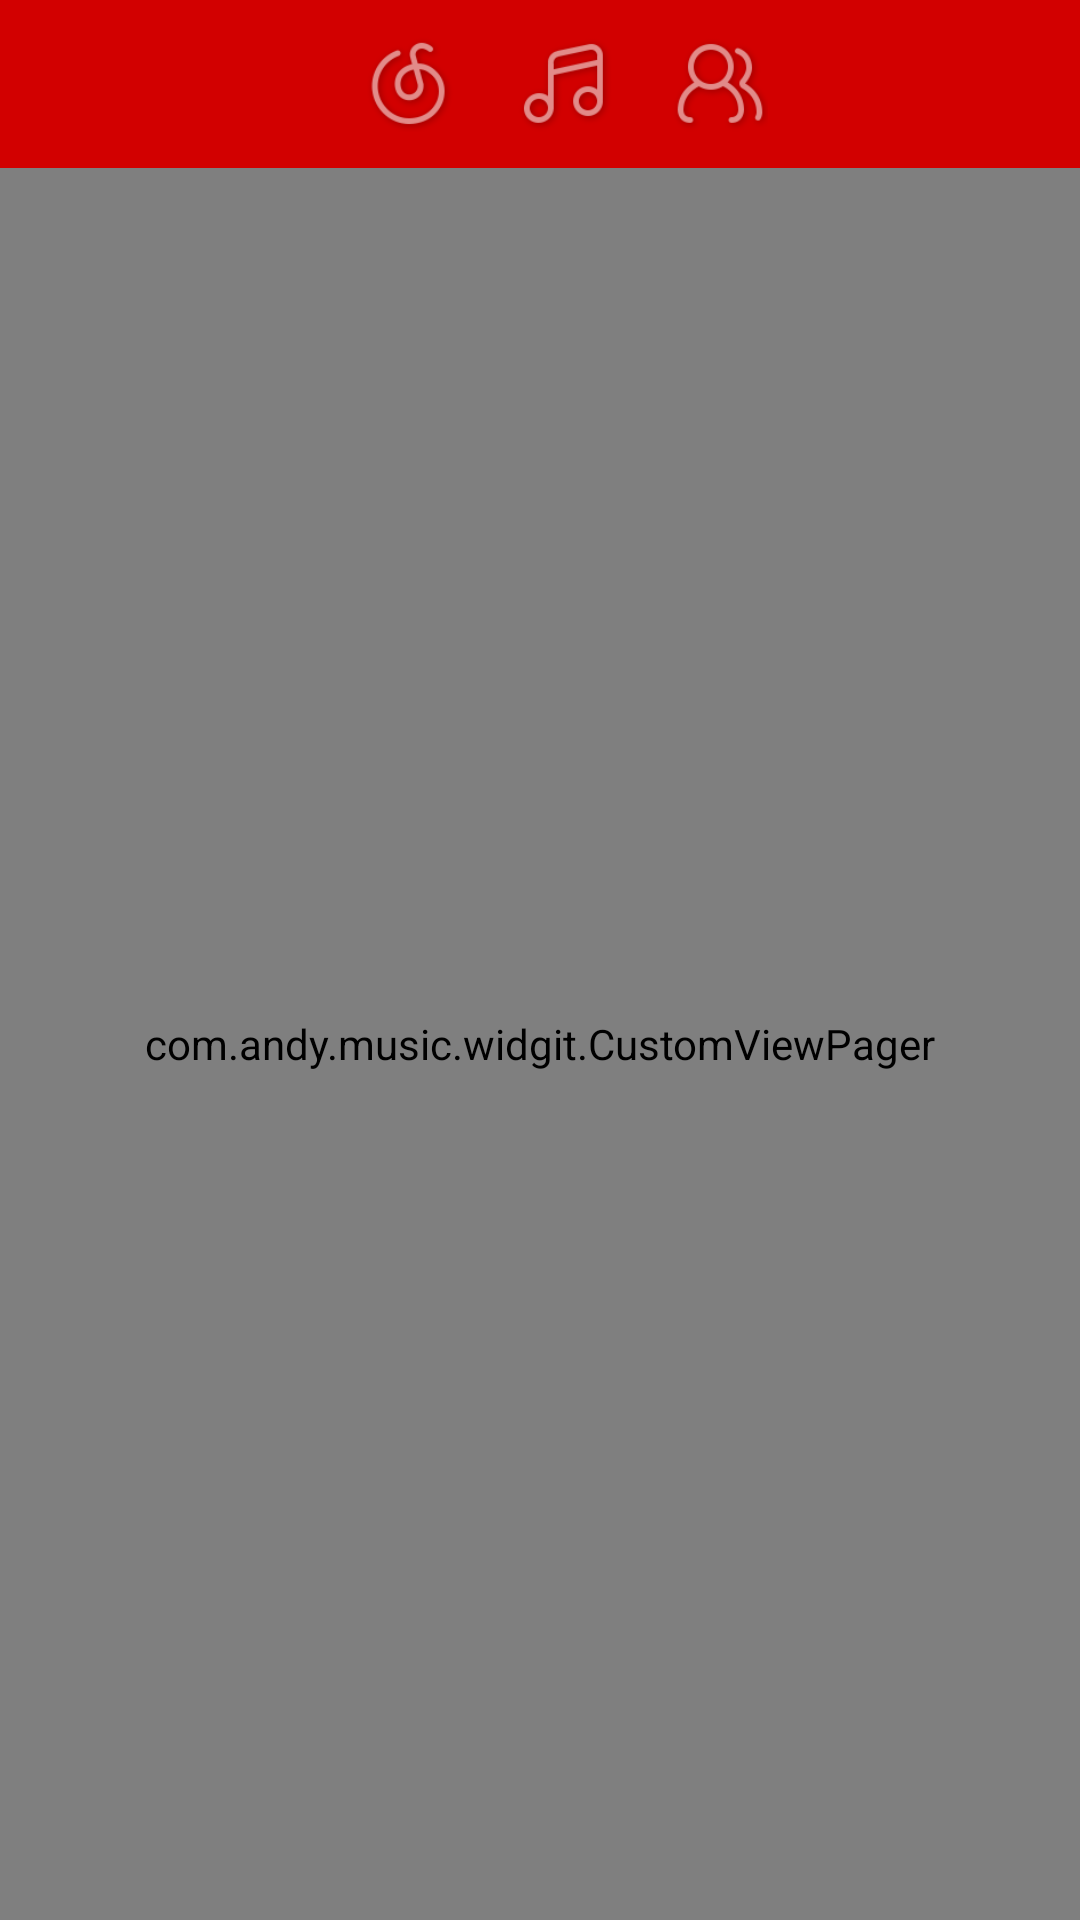

Reconstruct the res/layout file that produces this screen, plus the resources it refers to.
<!-- AndroidManifest.xml: application theme AppTheme.Red -->
<!-- res/layout/activity_main_front.xml -->
<RelativeLayout
    xmlns:android="http://schemas.android.com/apk/res/android"
    android:id="@+id/a"
    android:layout_width="match_parent"
    android:layout_height="match_parent">

    

    <include
        layout="@layout/widgit_toolbar"
        android:layout_width="match_parent"
        android:layout_height="wrap_content" />

    <com.andy.music.widgit.CustomViewPager
        android:layout_below="@+id/toolbar"
        android:id="@+id/main_viewpager"
        android:layout_width="match_parent"
        android:layout_height="match_parent" />
        

    <FrameLayout
        android:layout_alignParentBottom="true"
        android:id="@+id/bottom_container"
        android:layout_width="match_parent"
        android:layout_height="60dp" />

    

</RelativeLayout>
<!-- res/layout/widgit_toolbar.xml (included above) -->
<?xml version="1.0" encoding="utf-8"?>
<android.support.v7.widget.Toolbar
    xmlns:android="http://schemas.android.com/apk/res/android"
    xmlns:app="http://schemas.android.com/apk/res-auto"
    android:id="@+id/toolbar"
    android:layout_width="match_parent"
    android:layout_height="?attr/actionBarSize"
    app:popupTheme="@style/ThemeOverlay.AppCompat.Light"
    android:focusable="true"
    android:focusableInTouchMode="true"
    android:background="@color/toolbar_color_red">

    <LinearLayout

        android:layout_width="wrap_content"
        android:layout_height="match_parent">

        <ImageView
            android:id="@+id/bar_menu"
            style="@style/ToolBarMenuStyle"
            android:layout_alignParentLeft="true"
            android:background="@drawable/actionbar_menu" />

        <View
            android:layout_width="0dp"
            android:layout_height="match_parent"
            android:layout_weight="1" />

        <ImageView
            android:id="@+id/bar_discover"
            style="@style/ToolBarImageStyle"
            android:layout_toLeftOf="@+id/bar_music"
            android:background="@drawable/actionbar_discover"
            android:clickable="true" />

        <ImageView
            android:id="@+id/bar_music"
            style="@style/ToolBarImageStyle"
            android:layout_centerInParent="true"
            android:background="@drawable/actionbar_music"
            android:clickable="true" />

        <ImageView
            android:id="@+id/bar_friends"
            style="@style/ToolBarImageStyle"
            android:layout_toRightOf="@+id/bar_music"
            android:background="@drawable/actionbar_friends"
            android:clickable="true" />

        <View
            android:layout_width="0dp"
            android:layout_height="match_parent"
            android:layout_weight="1" />

        <ImageView
            android:id="@+id/bar_search"
            style="@style/ToolBarMenuStyle"
            android:layout_alignParentRight="true"
            android:background="@drawable/actionbar_search" />

    </LinearLayout>

</android.support.v7.widget.Toolbar>
<!-- res/layout/widgit_bottom_container.xml (included above) -->
<?xml version="1.0" encoding="utf-8"?>
<FrameLayout
    xmlns:android="http://schemas.android.com/apk/res/android"
    android:layout_alignParentBottom="true"
    android:id="@+id/bottom_container"
    android:layout_width="match_parent"
    android:layout_height="60dp">

</FrameLayout>
<!-- resources referenced by this layout -->
<resources>
  <color name="toolbar_color_red">#FFD20000</color>
  <!-- drawable actionbar_discover (drawable) -->
  <?xml version="1.0" encoding="utf-8"?>
  <selector xmlns:android="http://schemas.android.com/apk/res/android">
  
      <item android:state_selected="true"  android:drawable="@drawable/actionbar_discover_selected"></item>
      <item android:state_selected="false" android:drawable="@drawable/actionbar_discover_normal" ></item>
      <item android:state_pressed="true" android:drawable="@drawable/actionbar_discover_selected" ></item>
      <item android:state_pressed="false" android:drawable="@drawable/actionbar_discover_normal"></item>
  </selector>
  <!-- drawable actionbar_friends (drawable) -->
  <?xml version="1.0" encoding="utf-8"?>
  <selector xmlns:android="http://schemas.android.com/apk/res/android">
      <item android:state_selected="true" android:drawable="@drawable/actionbar_friends_selected" ></item>
      <item android:state_selected="false" android:drawable="@drawable/actionbar_friends_normal" ></item>
      <item android:state_pressed="true" android:drawable="@drawable/actionbar_friends_selected"></item>
      <item android:state_pressed="false" android:drawable="@drawable/actionbar_friends_normal"></item>
  </selector>
  <!-- drawable actionbar_music (drawable) -->
  <?xml version="1.0" encoding="utf-8"?>
  <selector xmlns:android="http://schemas.android.com/apk/res/android">
      <item android:drawable="@drawable/actionbar_music_selected" android:state_selected="true"></item>
      <item android:drawable="@drawable/actionbar_music_normal" android:state_selected="false"></item>
      <item android:drawable="@drawable/actionbar_music_selected" android:state_pressed="true"></item>
  
      <item android:drawable="@drawable/actionbar_music_normal" android:state_pressed="false"></item>
  </selector>
  <style name="ToolBarImageStyle">
          <item name="android:layout_width">32dp</item>
          <item name="android:layout_height">32dp</item>
          <item name="android:layout_marginLeft">10dp</item>
          <item name="android:layout_marginRight">10dp</item>
          <item name="android:layout_marginTop">10dp</item>
          <item name="android:layout_marginBottom">10dp</item>
          <item name="android:layout_centerVertical">true</item>
      </style>
  <style name="ToolBarMenuStyle">
          <item name="android:layout_width">32dp</item>
          <item name="android:layout_height">32dp</item>
          <item name="android:layout_marginLeft">5dp</item>
          <item name="android:layout_marginRight">5dp</item>
          <item name="android:layout_marginTop">10dp</item>
          <item name="android:layout_marginBottom">10dp</item>
          <item name="android:layout_centerVertical">true</item>
      </style>
  <style name="AppTheme.Red" parent="Theme.AppCompat.Light.DarkActionBar">
          <item name="colorPrimary">@color/toolbar_color_red</item>
          <item name="colorPrimaryDark">@color/toolbar_color_red_Dark</item>
          <item name="colorAccent">@color/toolbar_color_blue_Dark</item>
      </style>
  <!-- drawable actionbar_discover_selected: png bitmap (drawable, 5133 bytes) -->
  <!-- drawable actionbar_discover_normal: png bitmap (drawable, 5291 bytes) -->
  <!-- drawable actionbar_friends_selected: png bitmap (drawable, 5015 bytes) -->
  <!-- drawable actionbar_friends_normal: png bitmap (drawable, 5184 bytes) -->
  <!-- drawable actionbar_music_selected: png bitmap (drawable, 3946 bytes) -->
  <!-- drawable actionbar_music_normal: png bitmap (drawable, 4031 bytes) -->
  <color name="toolbar_color_red_Dark">#FF7E0000</color>
  <color name="toolbar_color_blue_Dark">#303F9F</color>
</resources>
